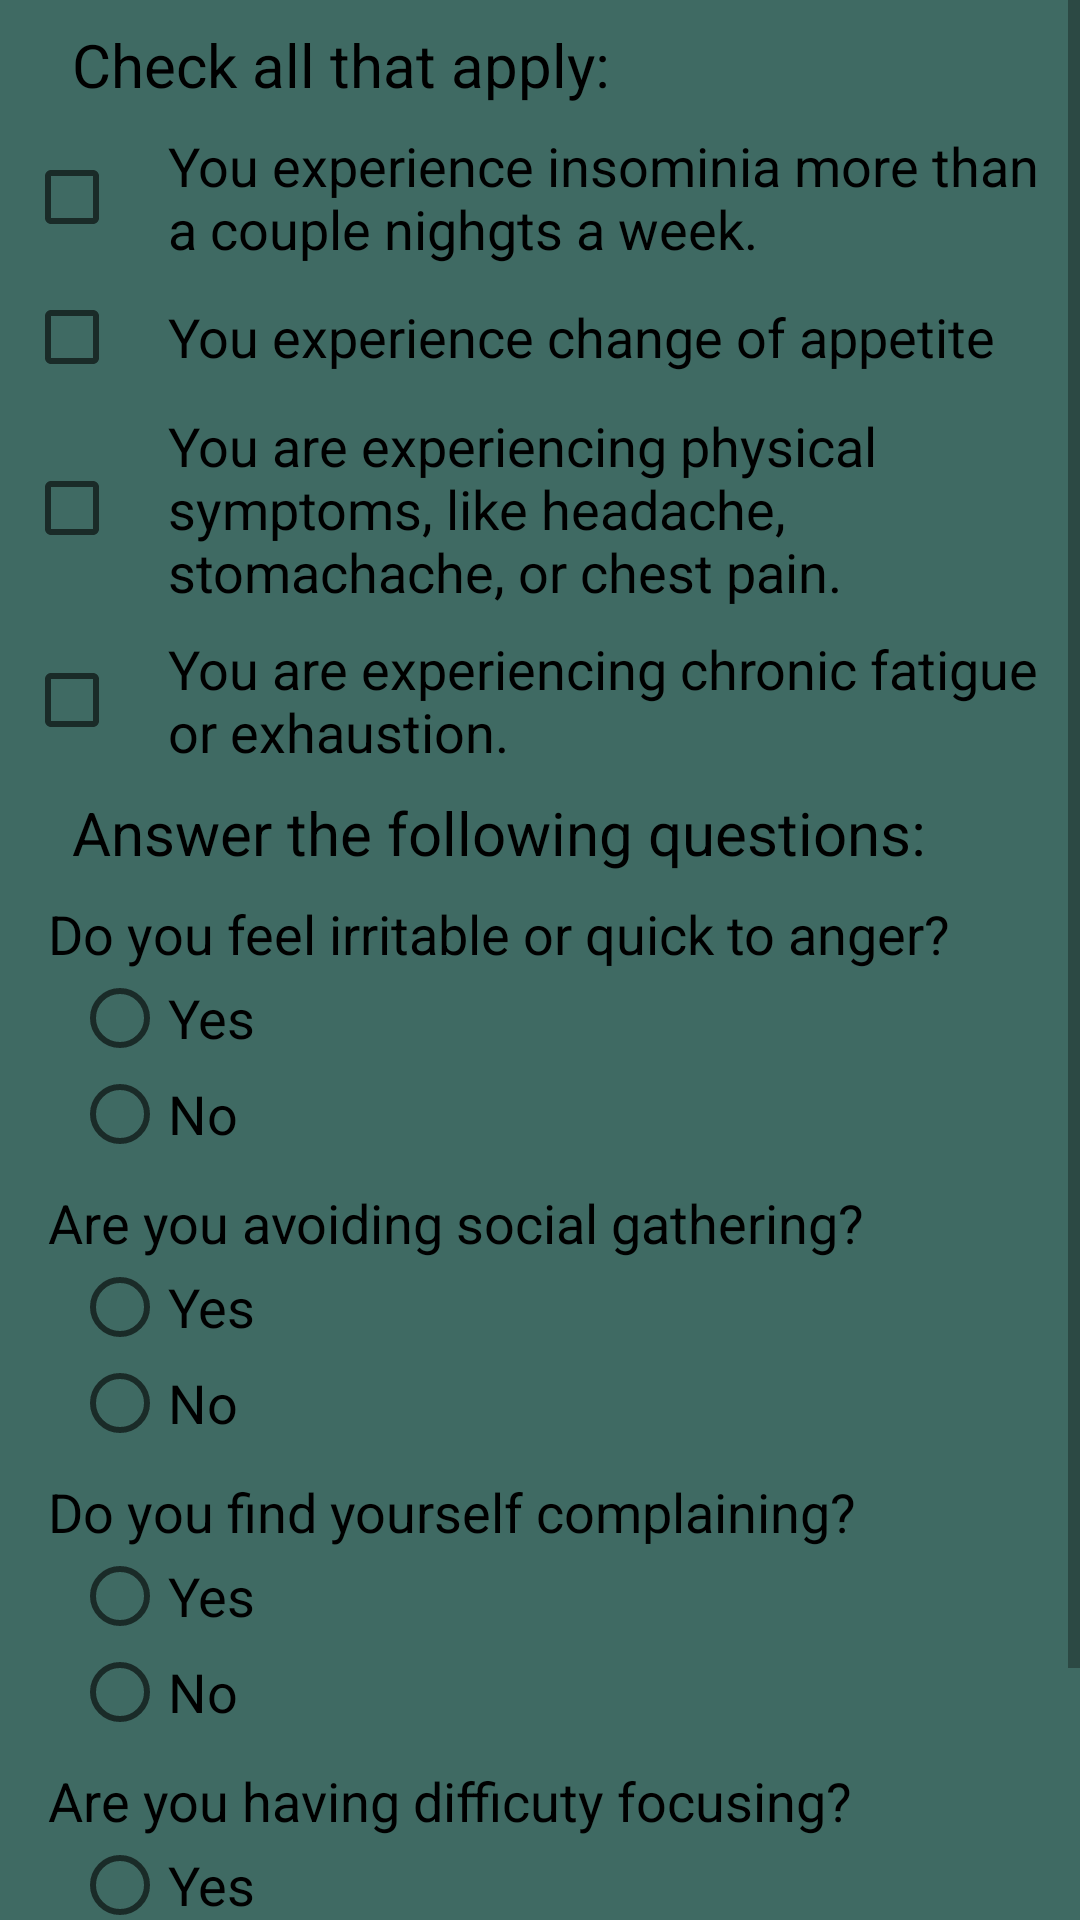

Layout XML and referenced resources for this Android screen:
<!-- AndroidManifest.xml: application theme MyOwnTheme -->
<!-- res/layout/activity_main3.xml -->
<?xml version="1.0" encoding="utf-8"?>
<ScrollView xmlns:android="http://schemas.android.com/apk/res/android"
    android:layout_width="wrap_content"
    android:layout_height="wrap_content">

    <LinearLayout xmlns:android="http://schemas.android.com/apk/res/android"
        android:layout_width="match_parent"
        android:layout_height="match_parent"
        android:background="#3F6A63"
        android:orientation="vertical">

        <TextView
            android:layout_width="wrap_content"
            android:layout_height="wrap_content"
            android:layout_marginLeft="24dp"
            android:layout_marginTop="8dp"
            android:text="Check all that apply:"
            android:textColor="	#000000"
            android:textSize="20sp" />

        <CheckBox
            android:id="@+id/insomnia"
            android:layout_width="wrap_content"
            android:layout_height="wrap_content"
            android:layout_marginLeft="8dp"
            android:layout_marginTop="8dp"
            android:paddingLeft="16dp"
            android:text="You experience insominia more than a couple nighgts a week."
            android:textAppearance="?android:textAppearanceMedium" />

        <CheckBox
            android:id="@+id/appetite"
            android:layout_width="wrap_content"
            android:layout_height="wrap_content"
            android:layout_marginLeft="8dp"
            android:layout_marginTop="8dp"
            android:paddingLeft="16dp"
            android:text="You experience change of appetite"
            android:textAppearance="?android:textAppearanceMedium" />

        <CheckBox
            android:id="@+id/physical"
            android:layout_width="wrap_content"
            android:layout_height="wrap_content"
            android:layout_marginLeft="8dp"
            android:layout_marginTop="8dp"
            android:paddingLeft="16dp"
            android:text="You are experiencing physical symptoms, like headache, stomachache, or chest pain."
            android:textAppearance="?android:textAppearanceMedium" />

        <CheckBox
            android:id="@+id/fatigue"
            android:layout_width="wrap_content"
            android:layout_height="wrap_content"
            android:layout_marginLeft="8dp"
            android:layout_marginTop="8dp"
            android:paddingLeft="16dp"
            android:text="You are experiencing chronic fatigue or exhaustion."
            android:textAppearance="?android:textAppearanceMedium" />

        <TextView
            android:layout_width="wrap_content"
            android:layout_height="wrap_content"
            android:layout_marginLeft="24dp"
            android:layout_marginTop="8dp"
            android:text="Answer the following questions:"
            android:textColor="	#000000"
            android:textSize="20sp" />

        <TextView
            android:layout_width="wrap_content"
            android:layout_height="wrap_content"
            android:layout_marginLeft="16dp"
            android:layout_marginTop="8dp"
            android:text="Do you feel irritable or quick to anger?"
            android:textColor="	#000000"
            android:textSize="18sp" />

        <RadioGroup
            android:layout_width="wrap_content"
            android:layout_height="wrap_content"
            android:orientation="vertical">

            <RadioButton
                android:id="@+id/first_yes"
                android:layout_width="wrap_content"
                android:layout_height="wrap_content"
                android:layout_marginLeft="24dp"
                android:text="Yes"
                android:textAppearance="?android:textAppearanceMedium" />

            <RadioButton
                android:id="@+id/first_no"
                android:layout_width="wrap_content"
                android:layout_height="wrap_content"
                android:layout_marginLeft="24dp"
                android:text="No"
                android:textAppearance="?android:textAppearanceMedium" />
        </RadioGroup>

        <TextView
            android:layout_width="wrap_content"
            android:layout_height="wrap_content"
            android:layout_marginLeft="16dp"
            android:layout_marginTop="8dp"
            android:text="Are you avoiding social gathering?"
            android:textColor="	#000000"
            android:textSize="18sp" />

        <RadioGroup
            android:layout_width="wrap_content"
            android:layout_height="wrap_content"
            android:orientation="vertical">

            <RadioButton
                android:id="@+id/second_yes"
                android:layout_width="wrap_content"
                android:layout_height="wrap_content"
                android:layout_marginLeft="24dp"
                android:text="Yes"
                android:textAppearance="?android:textAppearanceMedium" />

            <RadioButton
                android:id="@+id/second_no"
                android:layout_width="wrap_content"
                android:layout_height="wrap_content"
                android:layout_marginLeft="24dp"
                android:text="No"
                android:textAppearance="?android:textAppearanceMedium" />
        </RadioGroup>

        <TextView
            android:layout_width="wrap_content"
            android:layout_height="wrap_content"
            android:layout_marginLeft="16dp"
            android:layout_marginTop="8dp"
            android:text="Do you find yourself complaining?"
            android:textColor="	#000000"
            android:textSize="18sp" />

        <RadioGroup
            android:layout_width="wrap_content"
            android:layout_height="wrap_content"
            android:orientation="vertical">

            <RadioButton
                android:id="@+id/third_yes"
                android:layout_width="wrap_content"
                android:layout_height="wrap_content"
                android:layout_marginLeft="24dp"
                android:text="Yes"
                android:textAppearance="?android:textAppearanceMedium" />

            <RadioButton
                android:id="@+id/third_no"
                android:layout_width="wrap_content"
                android:layout_height="wrap_content"
                android:layout_marginLeft="24dp"
                android:text="No"
                android:textAppearance="?android:textAppearanceMedium" />
        </RadioGroup>

        <TextView
            android:layout_width="wrap_content"
            android:layout_height="wrap_content"
            android:layout_marginLeft="16dp"
            android:layout_marginTop="8dp"
            android:text="Are you having difficuty focusing?"
            android:textColor="	#000000"
            android:textSize="18sp" />

        <RadioGroup
            android:layout_width="wrap_content"
            android:layout_height="wrap_content"
            android:orientation="vertical">

            <RadioButton
                android:id="@+id/fourth_yes"
                android:layout_width="wrap_content"
                android:layout_height="wrap_content"
                android:layout_marginLeft="24dp"
                android:text="Yes"
                android:textAppearance="?android:textAppearanceMedium" />

            <RadioButton
                android:id="@+id/fourth_no"
                android:layout_width="wrap_content"
                android:layout_height="wrap_content"
                android:layout_marginLeft="24dp"
                android:text="No"
                android:textAppearance="?android:textAppearanceMedium" />
        </RadioGroup>
        <Button
            android:id="@id/mybutton"
            android:layout_width="wrap_content"
            android:layout_height="wrap_content"
            android:layout_margin="10dp"
            android:layout_gravity="center_horizontal"
            android:text="See your results"
            android:textAllCaps="true"
            android:onClick="testScore"

             />
    </LinearLayout>
</ScrollView>
<!-- resources referenced by this layout -->
<resources>
  <style name="MyOwnTheme" parent="Theme.AppCompat.Light.DarkActionBar">
          
          <item name="colorPrimary">#D32F2F</item>
  
          <item name="colorPrimaryDark">#F44336</item>
          <item name="colorAccent">#D32F2F</item>
          <item name="android:buttonStyle">@style/MyCustomButton</item>
      </style>
  <style name="MyCustomButton" parent="android:Widget.Button" tools:ignore="DuplicateDefinition">
          <item name="android:background">@drawable/mybutton</item>
          <item name="android:textSize">30sp</item>
          <item name="android:textColor">#000000</item>
          <item name="android:textStyle">bold</item>
          <item name="android:paddingRight">10dp</item>
          <item name="android:paddingLeft">10dp</item>
          <item name="android:textAllCaps">true</item>
      </style>
  <!-- drawable mybutton (drawable) -->
  <?xml version="1.0" encoding="utf-8"?>
  <shape xmlns:android="http://schemas.android.com/apk/res/android"
  
      android:shape="rectangle" android:padding="10dp">
  
      <solid android:color="#D32F2F"/>
      <corners android:radius="20dp"/>
  </shape>
</resources>
